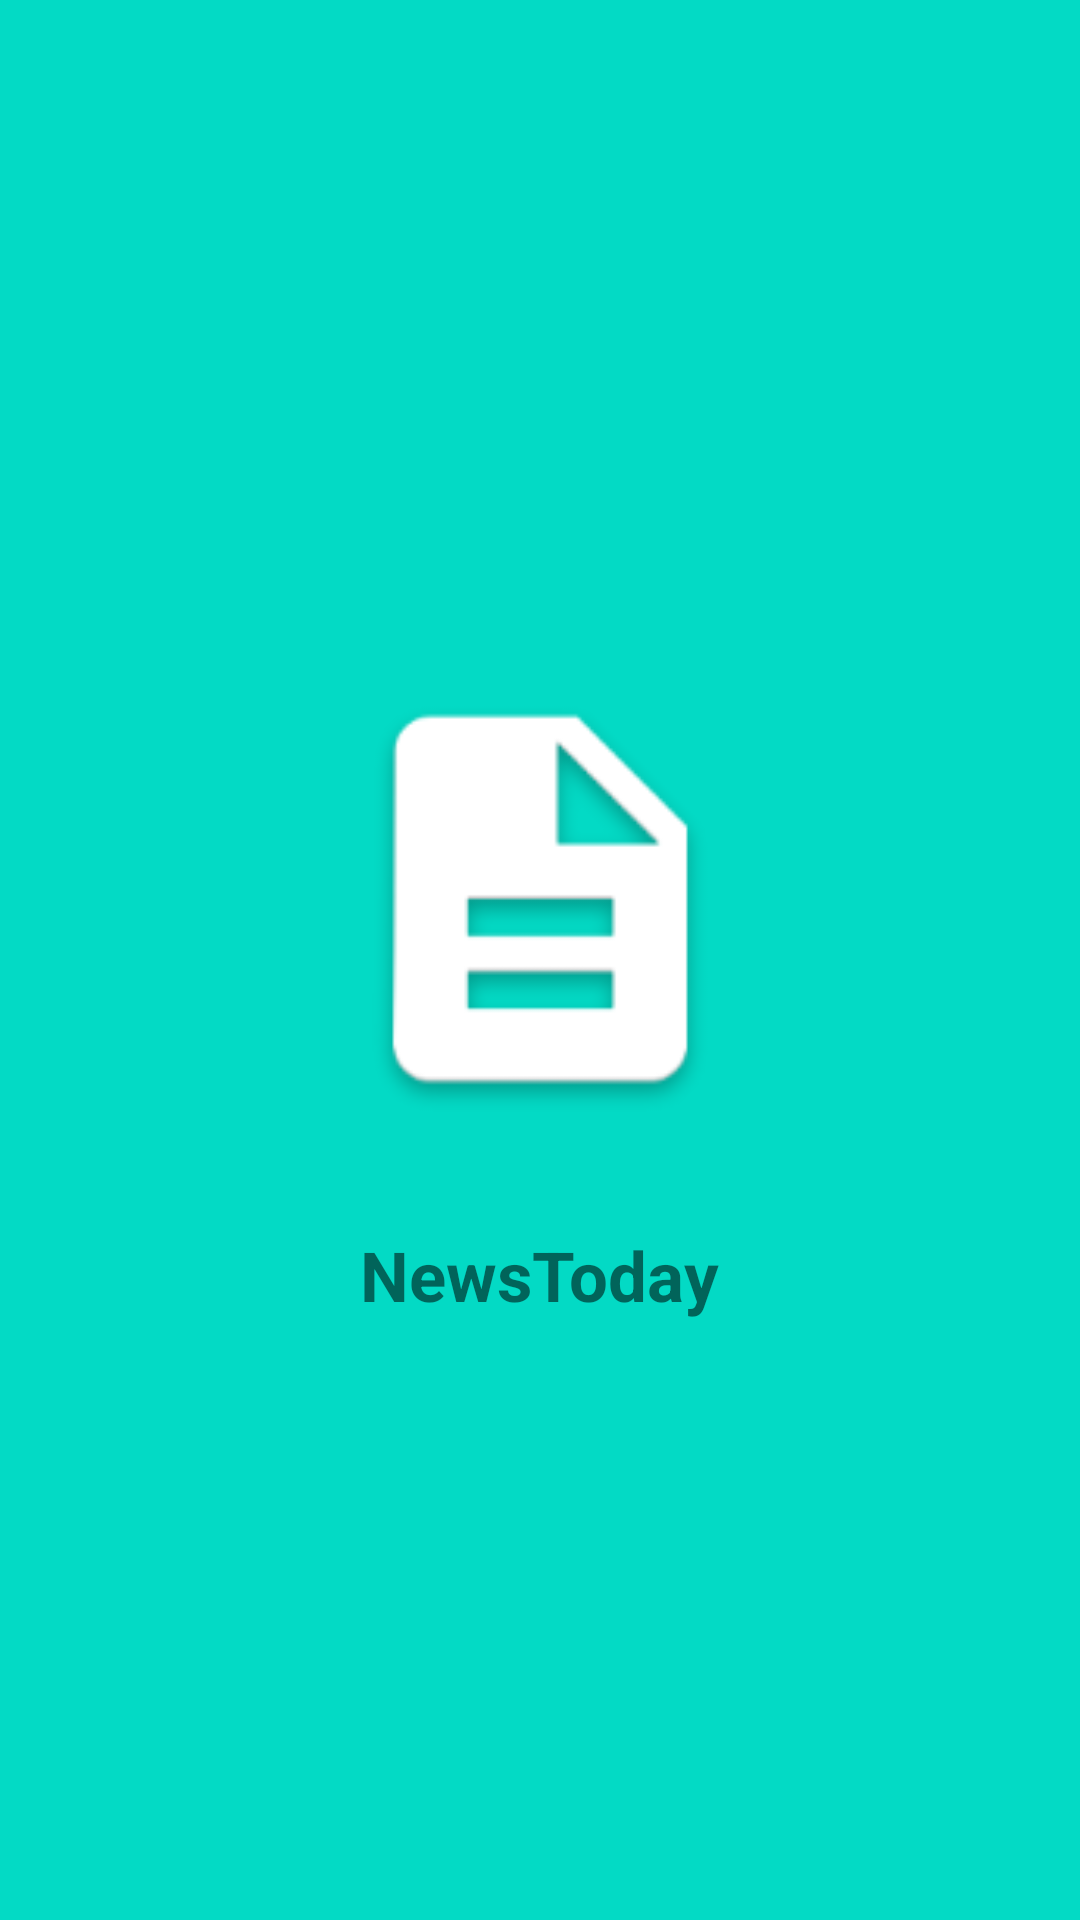

This screen was rendered from an Android layout file. Write that file and the resources it references.
<!-- AndroidManifest.xml: application theme MyMaterialTheme -->
<!-- res/layout/activity_spalsh.xml -->
<?xml version="1.0" encoding="utf-8"?>
<RelativeLayout
    xmlns:android="http://schemas.android.com/apk/res/android"
    xmlns:app="http://schemas.android.com/apk/res-auto"
    xmlns:tools="http://schemas.android.com/tools"
    android:layout_width="match_parent"
    android:layout_height="match_parent"
    android:background="@color/colorAccent"
    tools:context="comb.example.olal.newstoday.SpalshActivity"
    >

<LinearLayout
    android:gravity="center"
    android:layout_width="match_parent"
    android:layout_height="match_parent"
    android:orientation="vertical"
    >

<ImageView
    android:id="@+id/iv"
    android:src="@drawable/ic_launch"
    android:layout_width="200dp"
    android:layout_height="200dp"
    android:layout_gravity="center"
    />

  <TextView
      android:id="@+id/tv"
      android:layout_marginTop="10dp"
      android:layout_width="wrap_content"
      android:layout_height="wrap_content"
      android:text="NewsToday"
      android:textColor="@color/textColorPrimary"
      android:textStyle="bold"
      android:textSize="23sp"
      android:layout_gravity="center"
      />




  
</LinearLayout>


</RelativeLayout>
<!-- resources referenced by this layout -->
<resources>
  <!-- drawable ic_launch: png bitmap (drawable, 5115 bytes) -->
  <style name="MyMaterialTheme" parent="MyMaterialTheme.Base">
      </style>
  <style name="MyMaterialTheme.Base" parent="Theme.AppCompat.Light.DarkActionBar">
          <item name="windowNoTitle">true</item>
          <item name="windowActionBar">false</item>
          <item name="colorPrimary">@color/colorPrimary</item>
          <item name="colorPrimaryDark">@color/colorPrimaryDark</item>
          <item name="colorAccent">@color/colorAccent</item>
      </style>
  <!-- not gathered from this repository: default colours our renderer supplied (Android Studio template values) -->
  <color name="colorPrimary">#FF6200EE</color>
  <color name="colorPrimaryDark">#FF3700B3</color>
  <color name="colorAccent">#FF03DAC5</color>
</resources>
